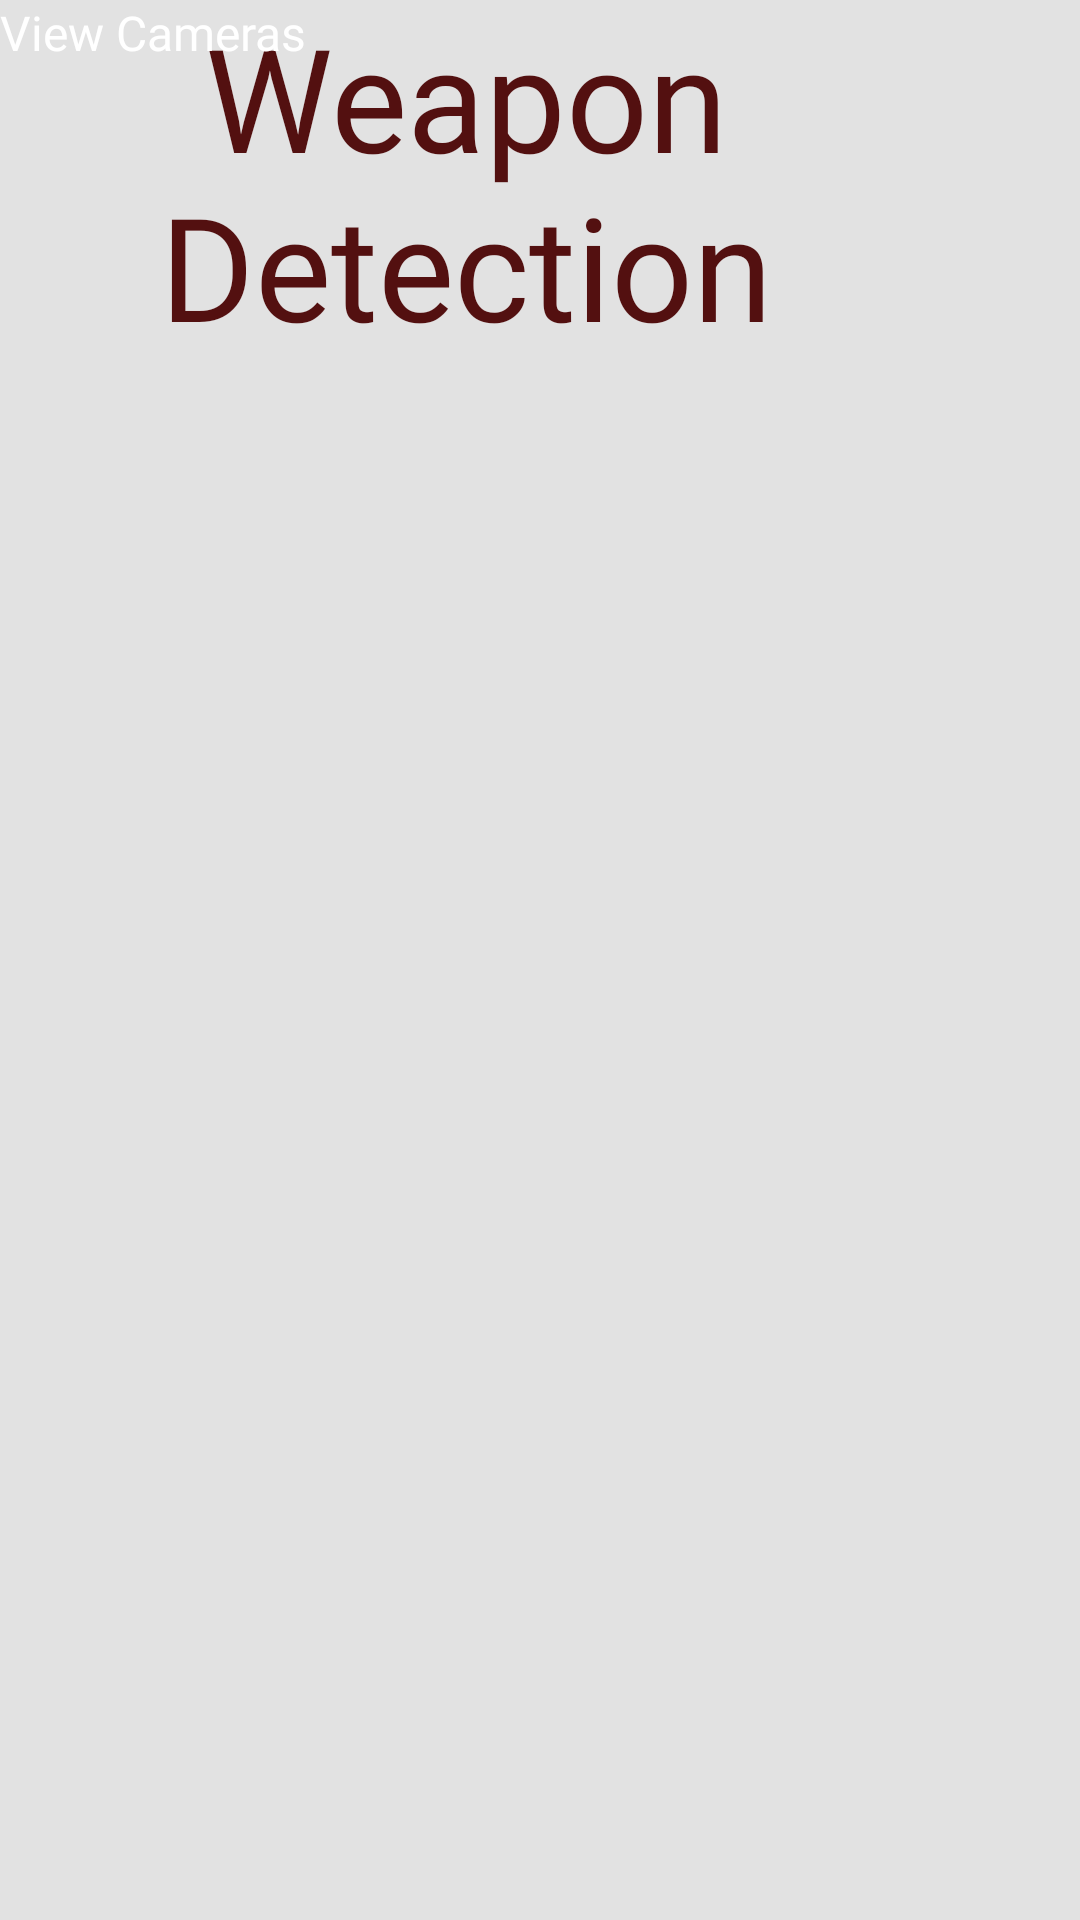

Reconstruct the res/layout file that produces this screen, plus the resources it refers to.
<!-- AndroidManifest.xml: application theme Theme.WeaponDetectingApp -->
<!-- res/layout/activity_main.xml -->
<?xml version="1.0" encoding="utf-8"?>
<RelativeLayout xmlns:android="http://schemas.android.com/apk/res/android"
    xmlns:app="http://schemas.android.com/apk/res-auto"
    xmlns:tools="http://schemas.android.com/tools"
    android:layout_width="match_parent"
    android:layout_height="match_parent"
    android:background="#E2E2E2"
    tools:context=".MainActivity" >

    <TextView
        android:id="@+id/textView"
        android:layout_width="311dp"
        android:layout_height="136dp"
        android:fontFamily="@font/merriweather_bold"
        android:text="@string/weapon_detection"
        android:textAlignment="center"
        android:textColor="#531010"
        android:textSize="48sp"
        app:layout_constraintBottom_toBottomOf="parent"
        app:layout_constraintEnd_toEndOf="parent"
        app:layout_constraintHorizontal_bias="0.504"
        app:layout_constraintStart_toStartOf="parent"
        app:layout_constraintTop_toTopOf="parent"
        app:layout_constraintVertical_bias="0.207" />

    fun sendMessage(view: View) {

    }

    <ImageButton
        android:id="@+id/imageButton4"
        android:layout_width="198dp"
        android:layout_height="79dp"
        android:layout_above="@+id/imageView"
        android:layout_marginTop="50dp"
        android:layout_marginBottom="280dp"
        android:backgroundTint="#00F2F2F2"
        android:contentDescription="@string/todo"
        android:onClick="sendMessage"
        app:layout_constraintBottom_toBottomOf="parent"
        app:layout_constraintEnd_toEndOf="parent"
        app:layout_constraintHorizontal_bias="0.497"
        app:layout_constraintStart_toStartOf="parent"
        app:layout_constraintTop_toBottomOf="@+id/textView"
        app:layout_constraintVertical_bias="0.023"
        app:srcCompat="@drawable/addacamera_btn" />

    <TextView
        android:id="@+id/textView3"
        android:layout_width="wrap_content"
        android:layout_height="wrap_content"
        android:fontFamily="@font/merriweather_bold"
        android:text="@string/view_cameras"
        android:textColor="#FFFFFF"
        android:textSize="16sp"
        app:layout_constraintBottom_toBottomOf="@+id/imageButton4"
        app:layout_constraintEnd_toEndOf="@+id/imageButton4"
        app:layout_constraintHorizontal_bias="0.517"
        app:layout_constraintStart_toStartOf="@+id/imageButton4"
        app:layout_constraintTop_toTopOf="@+id/imageButton4" />

    <ImageView
        android:id="@+id/imageView"
        android:layout_width="316dp"
        android:layout_height="298dp"
        android:layout_alignParentStart="true"
        android:layout_alignParentTop="true"
        android:layout_alignParentEnd="true"
        android:layout_alignParentBottom="true"
        android:layout_marginStart="44dp"
        android:layout_marginTop="409dp"
        android:layout_marginEnd="50dp"
        android:layout_marginBottom="23dp"
        android:contentDescription="@string/todo"
        app:layout_constraintBottom_toBottomOf="parent"
        app:layout_constraintEnd_toEndOf="parent"
        app:layout_constraintHorizontal_bias="0.53"
        app:layout_constraintStart_toStartOf="parent"
        app:layout_constraintTop_toTopOf="parent"
        app:layout_constraintVertical_bias="0.913"
        app:srcCompat="@drawable/landing_page" />

</RelativeLayout>
<!-- resources referenced by this layout -->
<resources>
  <!-- drawable addacamera_btn (drawable) -->
  <?xml version="1.0" encoding="utf-8"?>
  <shape xmlns:android="http://schemas.android.com/apk/res/android"
      android:shape="rectangle">
  
      <solid android:color="#981E1E"/>
      <corners android:radius="10sp"/>
  </shape>
  <string name="todo">TODO</string>
  <string name="view_cameras">View Cameras</string>
  <string name="weapon_detection">Weapon Detection</string>
  <style name="Theme.WeaponDetectingApp" parent="Theme.MaterialComponents.DayNight.DarkActionBar">
          
          <item name="colorPrimary">@color/purple_500</item>
          <item name="colorPrimaryVariant">@color/purple_700</item>
          <item name="colorOnPrimary">@color/white</item>
          
          <item name="colorSecondary">@color/teal_200</item>
          <item name="colorSecondaryVariant">@color/teal_700</item>
          <item name="colorOnSecondary">@color/black</item>
          
          <item name="android:statusBarColor" tools:targetApi="l">?attr/colorPrimaryVariant</item>
          
      </style>
  <!-- not gathered from this repository: default colours our renderer supplied (Android Studio template values) -->
  <color name="purple_500">#FF6200EE</color>
  <color name="purple_700">#FF3700B3</color>
  <color name="teal_200">#FF03DAC5</color>
  <color name="teal_700">#FF018786</color>
  <color name="black">#FF000000</color>
  <color name="white">#FFFFFFFF</color>
</resources>
